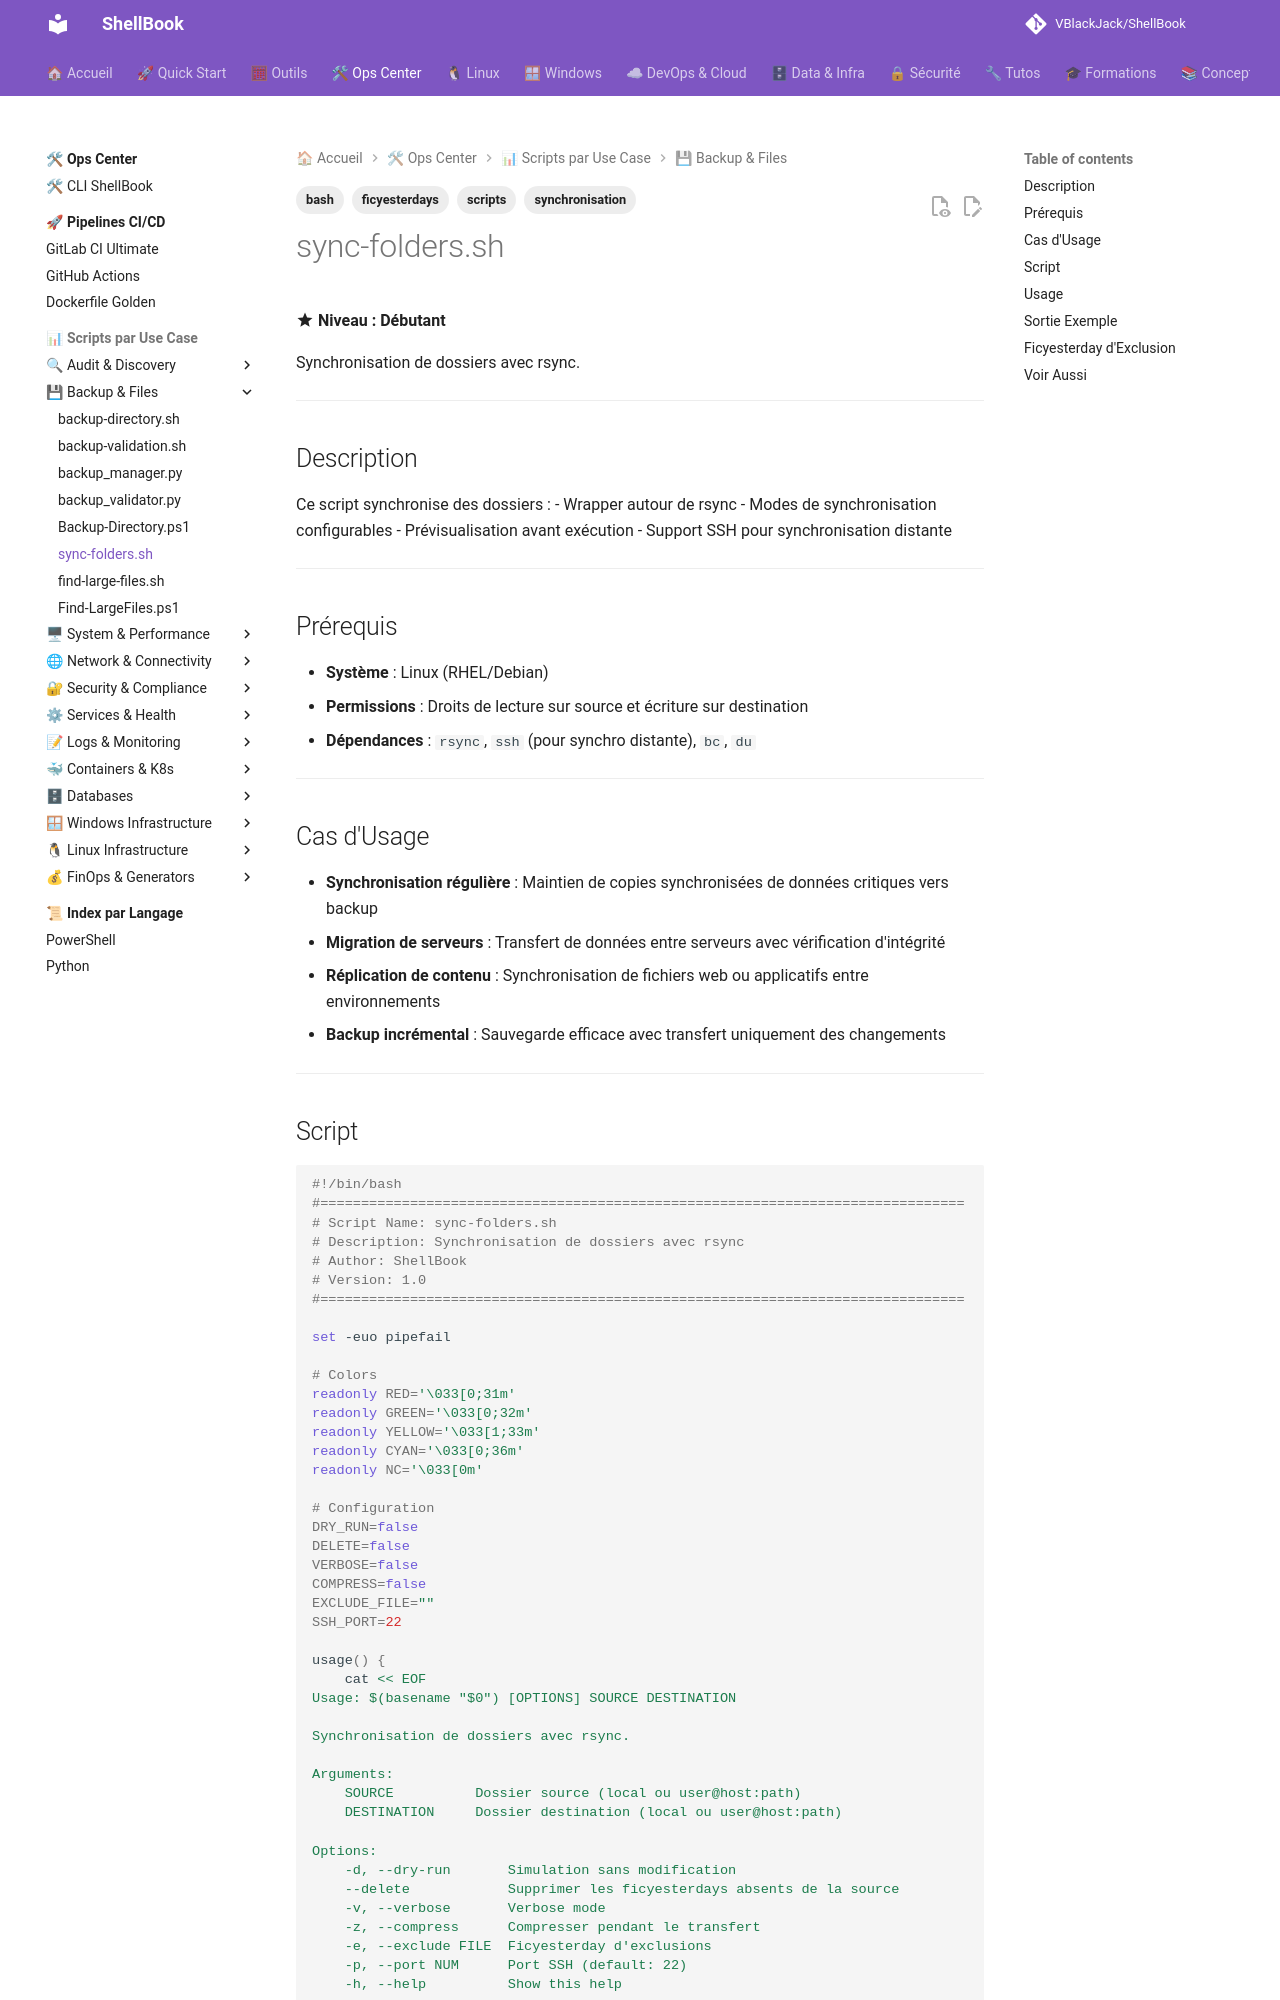

repository: VBlackJack/ShellBook · page: scripts/bash/sync-folders/index.html · generator: mkdocs

---
tags:
  - scripts
  - bash
  - ficyesterdays
  - synchronisation
---

# sync-folders.sh

:material-star: **Niveau : Débutant**

Synchronisation de dossiers avec rsync.

---

## Description

Ce script synchronise des dossiers :
- Wrapper autour de rsync
- Modes de synchronisation configurables
- Prévisualisation avant exécution
- Support SSH pour synchronisation distante

---

## Prérequis

- **Système** : Linux (RHEL/Debian)
- **Permissions** : Droits de lecture sur source et écriture sur destination
- **Dépendances** : `rsync`, `ssh` (pour synchro distante), `bc`, `du`

---

## Cas d'Usage

- **Synchronisation régulière** : Maintien de copies synchronisées de données critiques vers backup
- **Migration de serveurs** : Transfert de données entre serveurs avec vérification d'intégrité
- **Réplication de contenu** : Synchronisation de fichiers web ou applicatifs entre environnements
- **Backup incrémental** : Sauvegarde efficace avec transfert uniquement des changements

---
